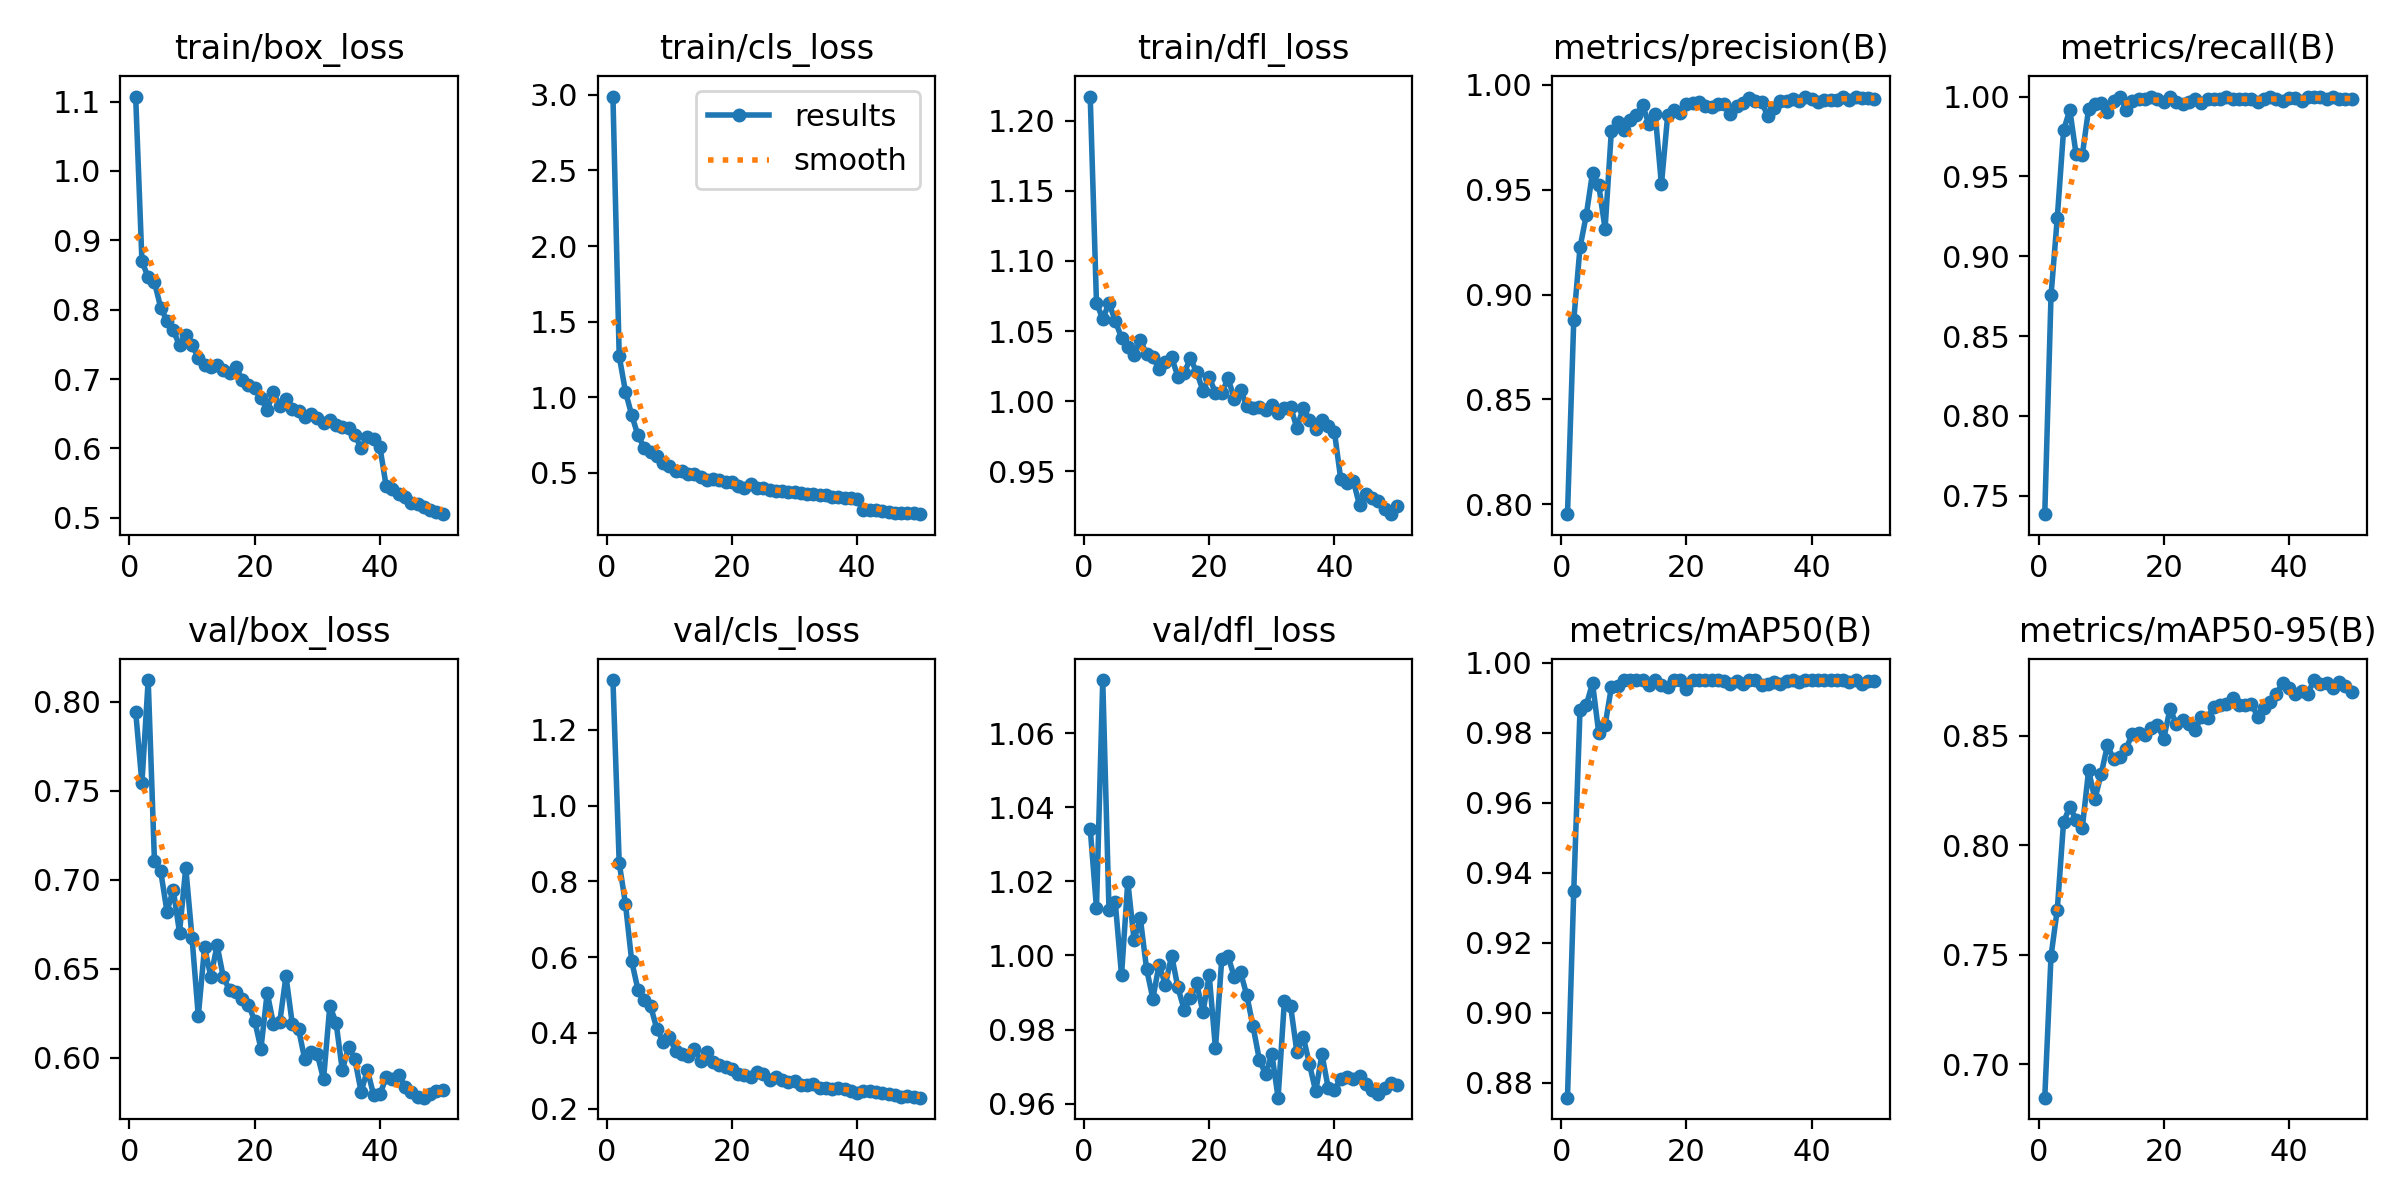

The data file committed next to this chart (first rows):
epoch, train/box_loss, train/cls_loss, train/dfl_loss, metrics/precision(B), metrics/recall(B), metrics/mAP50(B), metrics/mAP50-95(B), val/box_loss, val/cls_loss, val/dfl_loss, lr/pg0, lr/pg1, lr/pg2
1, 1.107, 2.989, 1.217, 0.7952, 0.7385, 0.8758, 0.6846, 0.7945, 1.331, 1.034, 0.0001179, 0.0001179, 0.0001179
2, 0.8699, 1.273, 1.07, 0.8878, 0.8755, 0.9348, 0.7494, 0.7543, 0.8489, 1.013, 0.0002323, 0.0002323, 0.0002323
3, 0.8464, 1.038, 1.058, 0.9225, 0.9241, 0.9866, 0.7706, 0.8123, 0.7404, 1.074, 0.0003418, 0.0003418, 0.0003418
4, 0.8394, 0.8816, 1.07, 0.9379, 0.9788, 0.9878, 0.8105, 0.7105, 0.5885, 1.012, 0.0003358, 0.0003358, 0.0003358
5, 0.8031, 0.748, 1.057, 0.9582, 0.9917, 0.9941, 0.8175, 0.7048, 0.5134, 1.014, 0.0003287, 0.0003287, 0.0003287
6, 0.7836, 0.6665, 1.045, 0.952, 0.9639, 0.9797, 0.8115, 0.6821, 0.4869, 0.9947, 0.0003217, 0.0003217, 0.0003217
7, 0.7702, 0.641, 1.038, 0.9314, 0.9636, 0.9821, 0.808, 0.6945, 0.4716, 1.02, 0.0003146, 0.0003146, 0.0003146
8, 0.7486, 0.6116, 1.033, 0.9778, 0.9922, 0.9929, 0.8342, 0.6703, 0.4107, 1.004, 0.0003075, 0.0003075, 0.0003075
9, 0.7637, 0.5675, 1.043, 0.9822, 0.9952, 0.9933, 0.8209, 0.7068, 0.377, 1.01, 0.0003005, 0.0003005, 0.0003005
10, 0.7486, 0.5445, 1.034, 0.9785, 0.996, 0.995, 0.8324, 0.6674, 0.3886, 0.9963, 0.0002934, 0.0002934, 0.0002934
11, 0.7308, 0.5131, 1.032, 0.9831, 0.9905, 0.995, 0.8455, 0.6234, 0.3523, 0.9884, 0.0002863, 0.0002863, 0.0002863
12, 0.7195, 0.5116, 1.023, 0.9856, 0.9975, 0.995, 0.8392, 0.6621, 0.344, 0.9975, 0.0002792, 0.0002792, 0.0002792
13, 0.7177, 0.4908, 1.028, 0.9903, 1, 0.995, 0.8403, 0.6456, 0.3396, 0.9921, 0.0002722, 0.0002722, 0.0002722
14, 0.7198, 0.4941, 1.031, 0.9812, 0.9918, 0.9936, 0.8441, 0.6632, 0.3564, 1, 0.0002651, 0.0002651, 0.0002651
15, 0.7125, 0.4761, 1.017, 0.9862, 0.9969, 0.995, 0.8509, 0.6452, 0.3267, 0.9913, 0.000258, 0.000258, 0.000258
16, 0.7082, 0.4536, 1.02, 0.9525, 0.9984, 0.9937, 0.8511, 0.6379, 0.3496, 0.9854, 0.000251, 0.000251, 0.000251
17, 0.7169, 0.4574, 1.03, 0.9856, 0.9982, 0.9931, 0.8501, 0.6367, 0.3229, 0.9884, 0.0002439, 0.0002439, 0.0002439
18, 0.6992, 0.4542, 1.021, 0.9878, 0.9994, 0.995, 0.8534, 0.6332, 0.3148, 0.9925, 0.0002368, 0.0002368, 0.0002368
19, 0.6918, 0.438, 1.008, 0.9866, 0.9988, 0.995, 0.8547, 0.6298, 0.3102, 0.9847, 0.0002298, 0.0002298, 0.0002298
20, 0.6871, 0.4424, 1.017, 0.9909, 0.9964, 0.9926, 0.8486, 0.6208, 0.305, 0.9946, 0.0002227, 0.0002227, 0.0002227
21, 0.6725, 0.4112, 1.006, 0.9914, 1, 0.995, 0.8622, 0.6051, 0.2913, 0.9749, 0.0002156, 0.0002156, 0.0002156
22, 0.6557, 0.4021, 1.006, 0.9917, 0.9969, 0.995, 0.8553, 0.6364, 0.2896, 0.999, 0.0002086, 0.0002086, 0.0002086
23, 0.6807, 0.4234, 1.016, 0.9901, 0.9953, 0.9949, 0.8573, 0.619, 0.2846, 0.9998, 0.0002015, 0.0002015, 0.0002015
24, 0.6607, 0.4034, 1.002, 0.9896, 0.9968, 0.9949, 0.8554, 0.6199, 0.2963, 0.9941, 0.0001944, 0.0001944, 0.0001944
25, 0.6707, 0.4016, 1.008, 0.9911, 0.9986, 0.995, 0.8525, 0.6458, 0.292, 0.9955, 0.0001874, 0.0001874, 0.0001874
26, 0.6571, 0.3853, 0.9965, 0.9907, 0.9958, 0.9947, 0.8586, 0.6191, 0.2743, 0.9892, 0.0001803, 0.0001803, 0.0001803
27, 0.6534, 0.3821, 0.9951, 0.986, 0.9984, 0.9938, 0.8581, 0.6162, 0.2827, 0.9808, 0.0001732, 0.0001732, 0.0001732
28, 0.6452, 0.3804, 0.9959, 0.99, 0.9984, 0.9947, 0.8633, 0.599, 0.2751, 0.9719, 0.0001661, 0.0001661, 0.0001661
29, 0.6496, 0.3746, 0.9941, 0.9916, 0.9984, 0.9939, 0.864, 0.6033, 0.2697, 0.9679, 0.0001591, 0.0001591, 0.0001591
30, 0.6431, 0.3716, 0.9975, 0.9936, 1, 0.995, 0.8646, 0.6019, 0.2723, 0.9734, 0.000152, 0.000152, 0.000152
31, 0.6369, 0.3698, 0.9918, 0.9922, 0.9984, 0.995, 0.8674, 0.5879, 0.2627, 0.9616, 0.0001449, 0.0001449, 0.0001449
32, 0.6403, 0.3631, 0.9955, 0.9917, 0.9984, 0.9936, 0.8639, 0.6292, 0.261, 0.9876, 0.0001379, 0.0001379, 0.0001379
33, 0.633, 0.36, 0.9959, 0.985, 0.9984, 0.994, 0.8641, 0.6195, 0.2654, 0.9863, 0.0001308, 0.0001308, 0.0001308
34, 0.6301, 0.3546, 0.9808, 0.9891, 0.9984, 0.9944, 0.8646, 0.5929, 0.2555, 0.9739, 0.0001237, 0.0001237, 0.0001237
35, 0.6287, 0.3509, 0.995, 0.9925, 0.9966, 0.994, 0.8586, 0.6063, 0.2552, 0.9781, 0.0001167, 0.0001167, 0.0001167
36, 0.6191, 0.3414, 0.9868, 0.9925, 0.9984, 0.9946, 0.8626, 0.5991, 0.2525, 0.9707, 0.0001096, 0.0001096, 0.0001096
37, 0.6004, 0.3412, 0.9803, 0.9934, 1, 0.995, 0.8655, 0.5808, 0.2536, 0.9633, 0.0001025, 0.0001025, 0.0001025
38, 0.6163, 0.3363, 0.9867, 0.9925, 0.9984, 0.9944, 0.8691, 0.593, 0.252, 0.9733, 9.5462e-05, 9.5462e-05, 9.5462e-05
39, 0.6139, 0.3351, 0.9826, 0.994, 0.9971, 0.995, 0.874, 0.5789, 0.245, 0.9642, 8.8393e-05, 8.8393e-05, 8.8393e-05
40, 0.6018, 0.3256, 0.9778, 0.9933, 0.9994, 0.995, 0.8716, 0.5794, 0.2418, 0.9637, 8.1325e-05, 8.1325e-05, 8.1325e-05
41, 0.5454, 0.2564, 0.9445, 0.9916, 0.9989, 0.995, 0.869, 0.5889, 0.2469, 0.9667, 7.4256e-05, 7.4256e-05, 7.4256e-05
42, 0.5418, 0.256, 0.9418, 0.9929, 0.9974, 0.995, 0.8705, 0.5881, 0.2474, 0.9672, 6.7187e-05, 6.7187e-05, 6.7187e-05
43, 0.5348, 0.253, 0.9434, 0.9929, 1, 0.995, 0.8692, 0.5905, 0.2444, 0.9667, 6.0119e-05, 6.0119e-05, 6.0119e-05
44, 0.5305, 0.2487, 0.9259, 0.9929, 1, 0.995, 0.8754, 0.5836, 0.2421, 0.9674, 5.305e-05, 5.305e-05, 5.305e-05
45, 0.5214, 0.2414, 0.9337, 0.9944, 1, 0.995, 0.8738, 0.5809, 0.2387, 0.9654, 4.5982e-05, 4.5982e-05, 4.5982e-05
46, 0.5196, 0.2376, 0.9308, 0.9929, 0.9984, 0.9944, 0.8739, 0.578, 0.2359, 0.9638, 3.8913e-05, 3.8913e-05, 3.8913e-05
47, 0.5154, 0.2361, 0.9288, 0.9943, 0.9996, 0.995, 0.8718, 0.5775, 0.2312, 0.9626, 3.1844e-05, 3.1844e-05, 3.1844e-05
48, 0.5108, 0.2334, 0.9232, 0.9938, 0.9984, 0.9939, 0.8743, 0.5796, 0.2343, 0.9643, 2.4776e-05, 2.4776e-05, 2.4776e-05
49, 0.508, 0.2318, 0.9195, 0.9939, 0.9984, 0.9947, 0.8726, 0.5814, 0.2304, 0.9657, 1.7707e-05, 1.7707e-05, 1.7707e-05
50, 0.5051, 0.2271, 0.9254, 0.9933, 0.9984, 0.9947, 0.8701, 0.5816, 0.2287, 0.9651, 1.0639e-05, 1.0639e-05, 1.0639e-05
